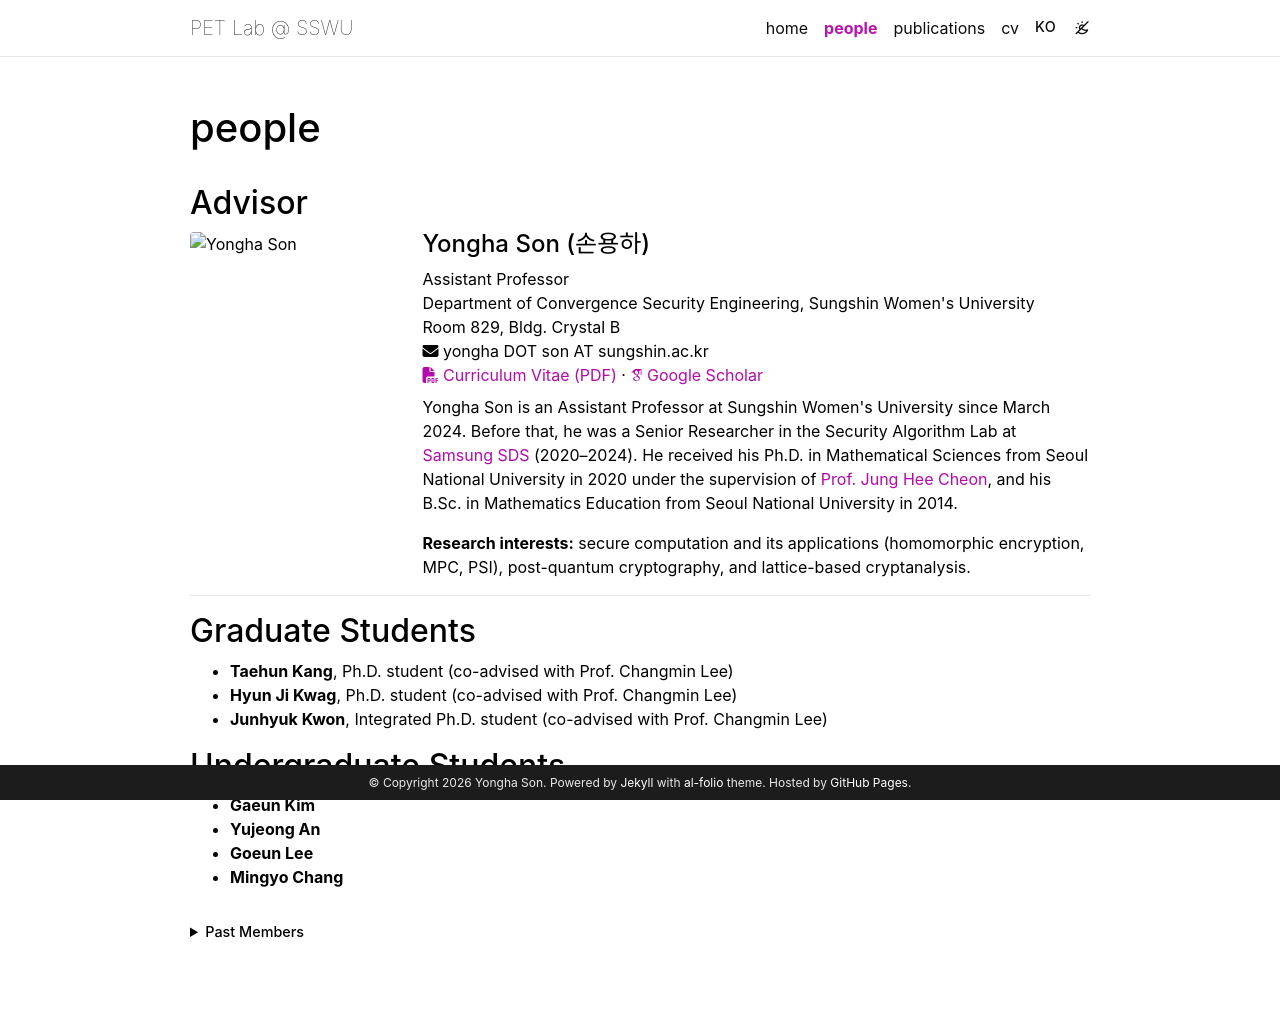

repository: yonghaason/yonghaason.github.io · page: people/index.html · generator: jekyll

---
layout: page
permalink: /people/
title: people
nav: true
nav_order: 1
---

<div class="lang-en" markdown="1">

## Advisor

<div class="row people-advisor">
  <div class="col-sm-3 mb-3">
    {% include figure.liquid loading="eager" path="assets/img/yongha.png" class="img-fluid rounded z-depth-1" alt="Yongha Son" %}
  </div>
  <div class="col-sm-9">
    <h4 class="mt-0">Yongha Son (손용하)</h4>
    <p class="mb-2">
      Assistant Professor<br>
      Department of Convergence Security Engineering, Sungshin Women's University<br>
      Room 829, Bldg. Crystal B<br>
      <i class="fa-solid fa-envelope"></i> yongha DOT son AT sungshin.ac.kr<br>
      <a href="/assets/pdf/Curriculum_Vitae.pdf" target="_blank" rel="noopener noreferrer"><i class="fa-solid fa-file-pdf"></i> Curriculum Vitae (PDF)</a> &middot;
      <a href="https://scholar.google.com/citations?user={{ site.scholar_userid }}" target="_blank" rel="noopener noreferrer"><i class="ai ai-google-scholar"></i> Google Scholar</a>
    </p>
    <p>
      Yongha Son is an Assistant Professor at Sungshin Women's University since March 2024.
      Before that, he was a Senior Researcher in the Security Algorithm Lab at
      <a href="https://www.samsungsds.com/" target="_blank" rel="noopener noreferrer">Samsung SDS</a> (2020&ndash;2024).
      He received his Ph.D. in Mathematical Sciences from Seoul National University in 2020 under the supervision of
      <a href="https://www.math.snu.ac.kr/~jhcheon/xe2/" target="_blank" rel="noopener noreferrer">Prof. Jung Hee Cheon</a>,
      and his B.Sc. in Mathematics Education from Seoul National University in 2014.
    </p>
    <p class="mb-0">
      <b>Research interests:</b> secure computation and its applications (homomorphic encryption, MPC, PSI),
      post-quantum cryptography, and lattice-based cryptanalysis.
    </p>
  </div>
</div>

---

## Graduate Students

- **Taehun Kang**, Ph.D. student (co-advised with Prof. Changmin Lee)
- **Hyun Ji Kwag**, Ph.D. student (co-advised with Prof. Changmin Lee)
- **Junhyuk Kwon**, Integrated Ph.D. student (co-advised with Prof. Changmin Lee)

## Undergraduate Students

- **Gaeun Kim**
- **Yujeong An**
- **Goeun Lee**
- **Mingyo Chang**

<details class="past-members">
  <summary>Past Members</summary>
  {% comment %} Graduate alumni: uncomment when there are any.
  <h6>Graduate</h6>
  <ul>
    <li>Name, M.S. 2028</li>
  </ul>
  {% endcomment %}
  <h6>Undergraduate</h6>
  <ul>
    <li>Sieun Park</li>
    <li>Yujeong Sung</li>
    <li>Minji Kim</li>
  </ul>
</details>

</div>

<div class="lang-ko" markdown="1">

## 지도교수

<div class="row people-advisor">
  <div class="col-sm-3 mb-3">
    {% include figure.liquid loading="eager" path="assets/img/yongha.png" class="img-fluid rounded z-depth-1" alt="손용하" %}
  </div>
  <div class="col-sm-9">
    <h4 class="mt-0">손용하 (Yongha Son)</h4>
    <p class="mb-2">
      조교수<br>
      성신여자대학교 융합보안공학과<br>
      수정캠퍼스 B동 829호<br>
      <i class="fa-solid fa-envelope"></i> yongha DOT son AT sungshin.ac.kr<br>
      <a href="/assets/pdf/Curriculum_Vitae.pdf" target="_blank" rel="noopener noreferrer"><i class="fa-solid fa-file-pdf"></i> 이력서 (CV, PDF)</a> &middot;
      <a href="https://scholar.google.com/citations?user={{ site.scholar_userid }}" target="_blank" rel="noopener noreferrer"><i class="ai ai-google-scholar"></i> Google Scholar</a>
    </p>
    <p>
      2024년 3월부터 성신여자대학교 조교수로 재직 중입니다.
      그 전에는 <a href="https://www.samsungsds.com/" target="_blank" rel="noopener noreferrer">삼성SDS</a>
      보안알고리즘랩에서 선임연구원으로 근무했습니다(2020&ndash;2024).
      서울대학교 수리과학부에서 <a href="https://www.math.snu.ac.kr/~jhcheon/xe2/" target="_blank" rel="noopener noreferrer">천정희 교수</a>의
      지도로 2020년 박사 학위를, 서울대학교 수학교육과에서 2014년 학사 학위를 받았습니다.
    </p>
    <p class="mb-0">
      <b>연구 분야:</b> 안전한 계산과 그 응용(동형암호, MPC, PSI), 양자내성암호, 격자 기반 암호 분석.
    </p>
  </div>
</div>

---

## 대학원생

- **Taehun Kang**, 박사과정 (이창민 교수와 공동 지도)
- **Hyun Ji Kwag**, 박사과정 (이창민 교수와 공동 지도)
- **Junhyuk Kwon**, 석박사통합과정 (이창민 교수와 공동 지도)

## 학부생

- **Gaeun Kim**
- **Yujeong An**
- **Goeun Lee**
- **Mingyo Chang**

<details class="past-members">
  <summary>이전 구성원</summary>
  {% comment %} 대학원 졸업생이 생기면 주석을 풀어 사용하세요.
  <h6>대학원</h6>
  <ul>
    <li>이름, 석사 2028</li>
  </ul>
  {% endcomment %}
  <h6>학부</h6>
  <ul>
    <li>Sieun Park</li>
    <li>Yujeong Sung</li>
    <li>Minji Kim</li>
  </ul>
</details>

</div>
